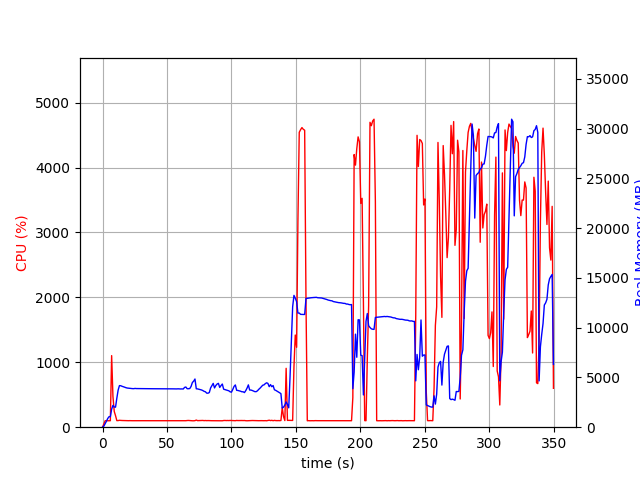

Source data for this figure (header and first rows):
elapsed_time, nproc, cpu, mem_real, mem_virtual
3.600120544433594e-05, 1, 0.0, 6.047, 2659
1.007, 1, 47.6, 104, 774.1
2.015, 1, 99.3, 346, 1894
3.023, 1, 101.1, 600.0, 3180
4.032, 1, 99.1, 876.0, 3180
5.039, 1, 99.3, 1056, 2668
6.048, 1, 100.1, 1056, 2668
7.056, 1, 1103, 1808, 7276
8.065, 1, 473.7, 2195, 7653
9.071, 1, 242.5, 2023, 7749
10.08, 1, 177.4, 2016, 7801
11.09, 1, 101.2, 2916, 8627
12.1, 1, 102.0, 3725, 9213
13.11, 1, 106.1, 4180, 10045
14.11, 1, 104.1, 4167, 10045
15.12, 1, 103.1, 4110, 10045
16.13, 1, 103.1, 4069, 10045
17.14, 1, 101.9, 4021, 10045
18.15, 1, 101.0, 3970, 10045
19.16, 1, 100.9, 3935, 10045
20.17, 1, 100.1, 3919, 10045
21.18, 1, 101.0, 3901, 10045
22.19, 1, 100.0, 3879, 10045
23.2, 1, 99.9, 3876, 10045
24.21, 1, 100.1, 3873, 10045
25.22, 1, 99.8, 3896, 10045
26.24, 1, 99.9, 3882, 10045
27.25, 1, 99.9, 3880, 10045
28.26, 1, 100.0, 3873, 10045
29.27, 1, 99.9, 3873, 10045
30.28, 1, 100.0, 3869, 10045
31.29, 1, 100.2, 3865, 10045
32.3, 1, 99.9, 3865, 10045
33.31, 1, 99.9, 3864, 10045
34.32, 1, 99.9, 3864, 10045
35.33, 1, 99.0, 3864, 10045
36.34, 1, 100.0, 3864, 10045
37.35, 1, 100.0, 3864, 10045
38.36, 1, 100.0, 3864, 10045
39.37, 1, 100.0, 3864, 10045
40.38, 1, 100.0, 3864, 10045
41.39, 1, 99.9, 3864, 10045
42.4, 1, 99.0, 3858, 10045
43.41, 1, 100.1, 3858, 10045
44.42, 1, 99.9, 3858, 10045
45.43, 1, 100.0, 3858, 10045
46.44, 1, 99.9, 3858, 10045
47.45, 1, 99.1, 3860, 10045
48.46, 1, 99.9, 3862, 10045
49.47, 1, 99.9, 3862, 10045
50.48, 1, 99.9, 3862, 10045
51.49, 1, 100.0, 3862, 10045
52.5, 1, 100.9, 3860, 10045
53.51, 1, 101.0, 3856, 10045
54.52, 1, 99.1, 3854, 10045
55.53, 1, 100.9, 3848, 10045
56.54, 1, 99.9, 3845, 10045
57.56, 1, 100.0, 3846, 10045
58.57, 1, 100.0, 3857, 10045
59.58, 1, 99.9, 3848, 10045
... 286 more rows
